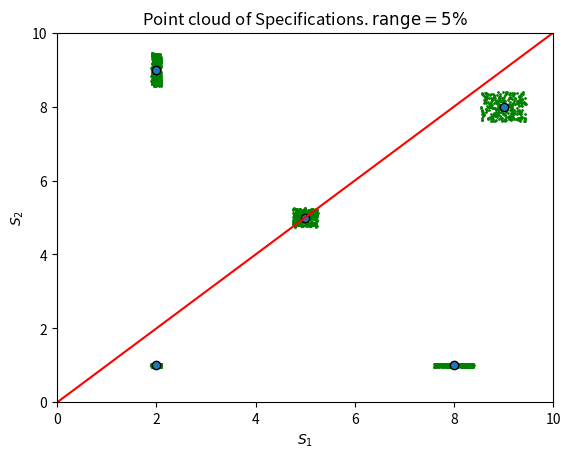

Python code for this plot:
import random
import numpy as np
import matplotlib.pyplot as plt

def random_factor(value, range_val=0.05):
    alpha = random.uniform(-range_val, range_val)
    return value * (1 + alpha)

random_factor_vec = np.vectorize(random_factor)

points = np.array([[2,1],
                   [2,9],
                   [8,1],
                   [9,8],
                   [5,5]])

x = [0, 10]
y = [0, 10]


plt.plot(x, y,color='red')

for i in range(300):
    points_var = random_factor_vec(points)
    plt.scatter(points_var[:,0],points_var[:,1],color='green',s=1)

plt.scatter(points[:,0],points[:,1],edgecolors='black')
#plt.axis('equal')
plt.xlim(0, 10)
plt.ylim(0, 10)
plt.xlabel(r'$S_1$')
plt.ylabel(r'$S_2$')
plt.title(r'Point cloud of Specifications. $\mathrm{range} = 5\%$')
plt.savefig('SCHEMES\pc_specifications.pdf')
